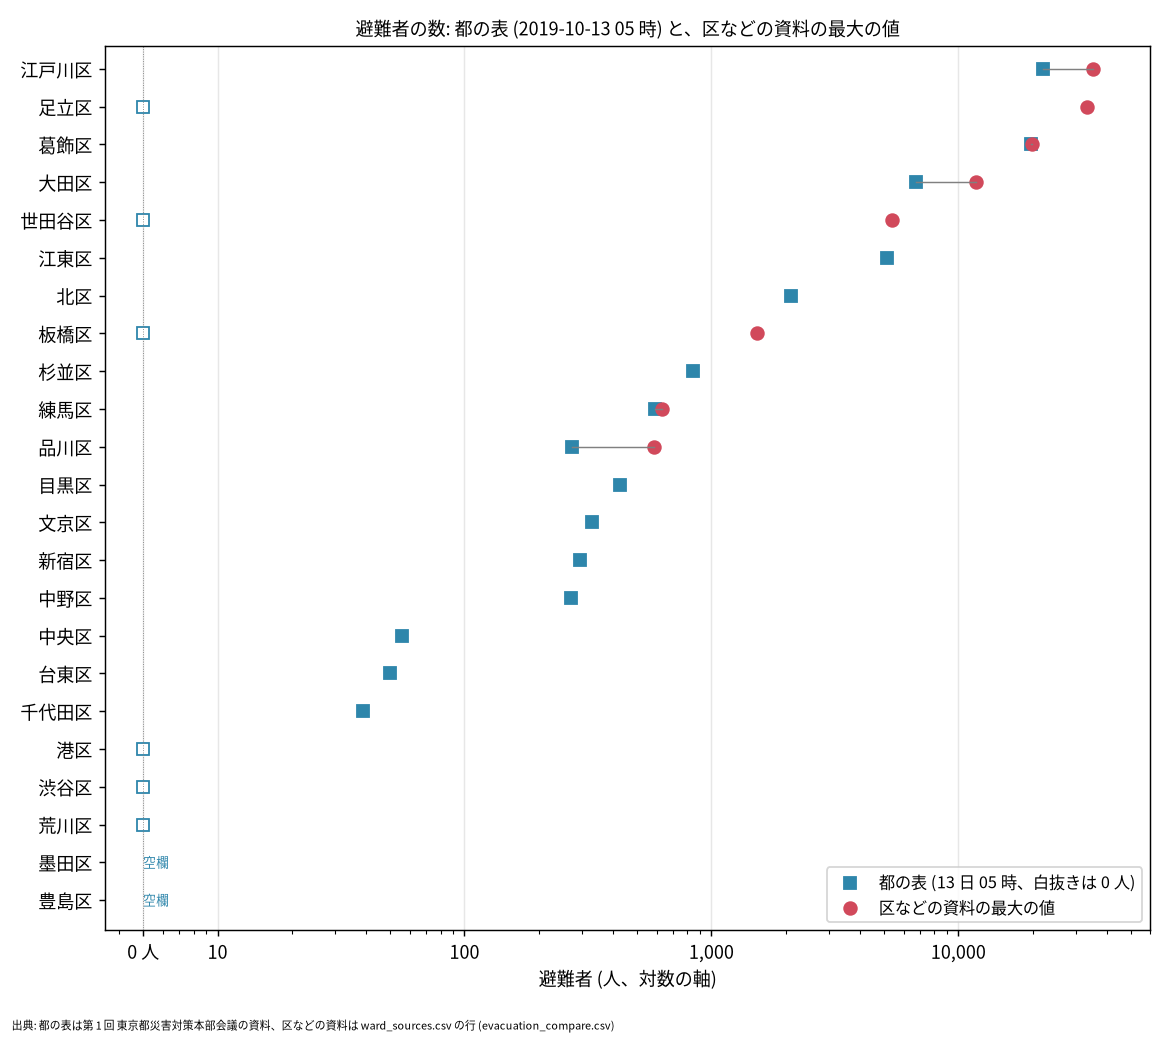

Source data for this figure (header and first rows):
ward, tokyo_20191013_0500, ward_doc_value, ward_doc_kind, ward_sources_line, source_type
千代田区, 39, , , , 
中央区, 56, , , , 
港区, 0, , , , 
新宿区, 293, , , , 
文京区, 328, , , , 
台東区, 50, , , , 
墨田区, , , , , 
江東区, 5153, , , , 
品川区, 272, 584, 最大 (22 時), 135, ward
目黒区, 426, , , , 
大田区, 6724, 11791, 最大 (国交省の資料、都の検証資料から引用), 113, mlit
世田谷区, 0, 5376, 最大, 100, ward
渋谷区, 0, , , , 
中野区, 270, , , , 
杉並区, 844, , , , 
豊島区, , , , , 
北区, 2108, , , , 
荒川区, 0, , , , 
板橋区, 0, 1529, 12 日 21 時, 133, ward
練馬区, 593, 629, ピーク時, 128, ward
足立区, 0, 33172, 計 (ピークは 12 日 22 時ごろ), 124, other_official
葛飾区, 19638, 19823, 総数, 122, ward
江戸川区, 21919, 35040, 最大, 115, ward
